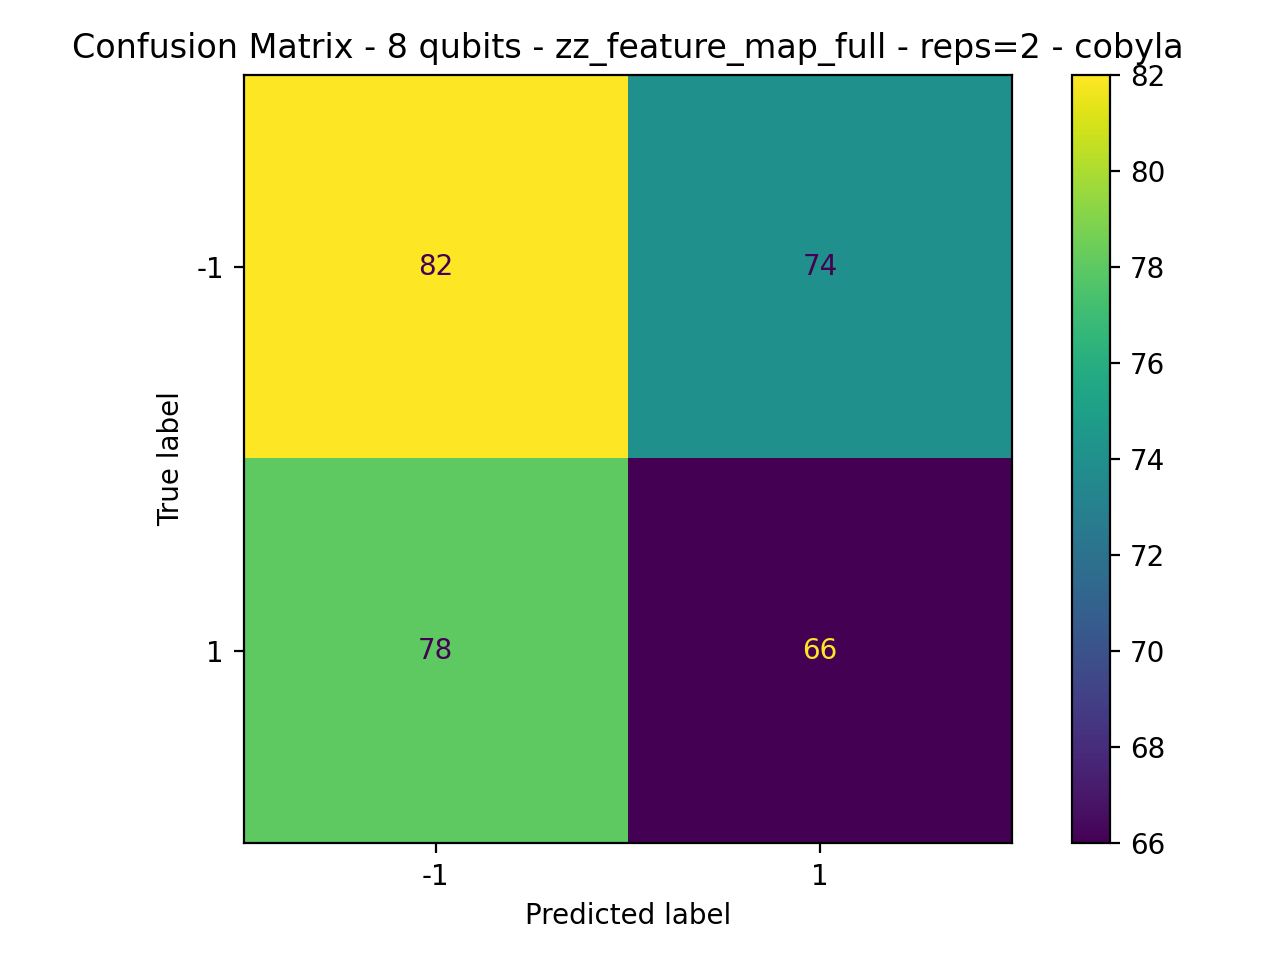

Values plotted in this chart, from the file beside it:
82, 74
78, 66
